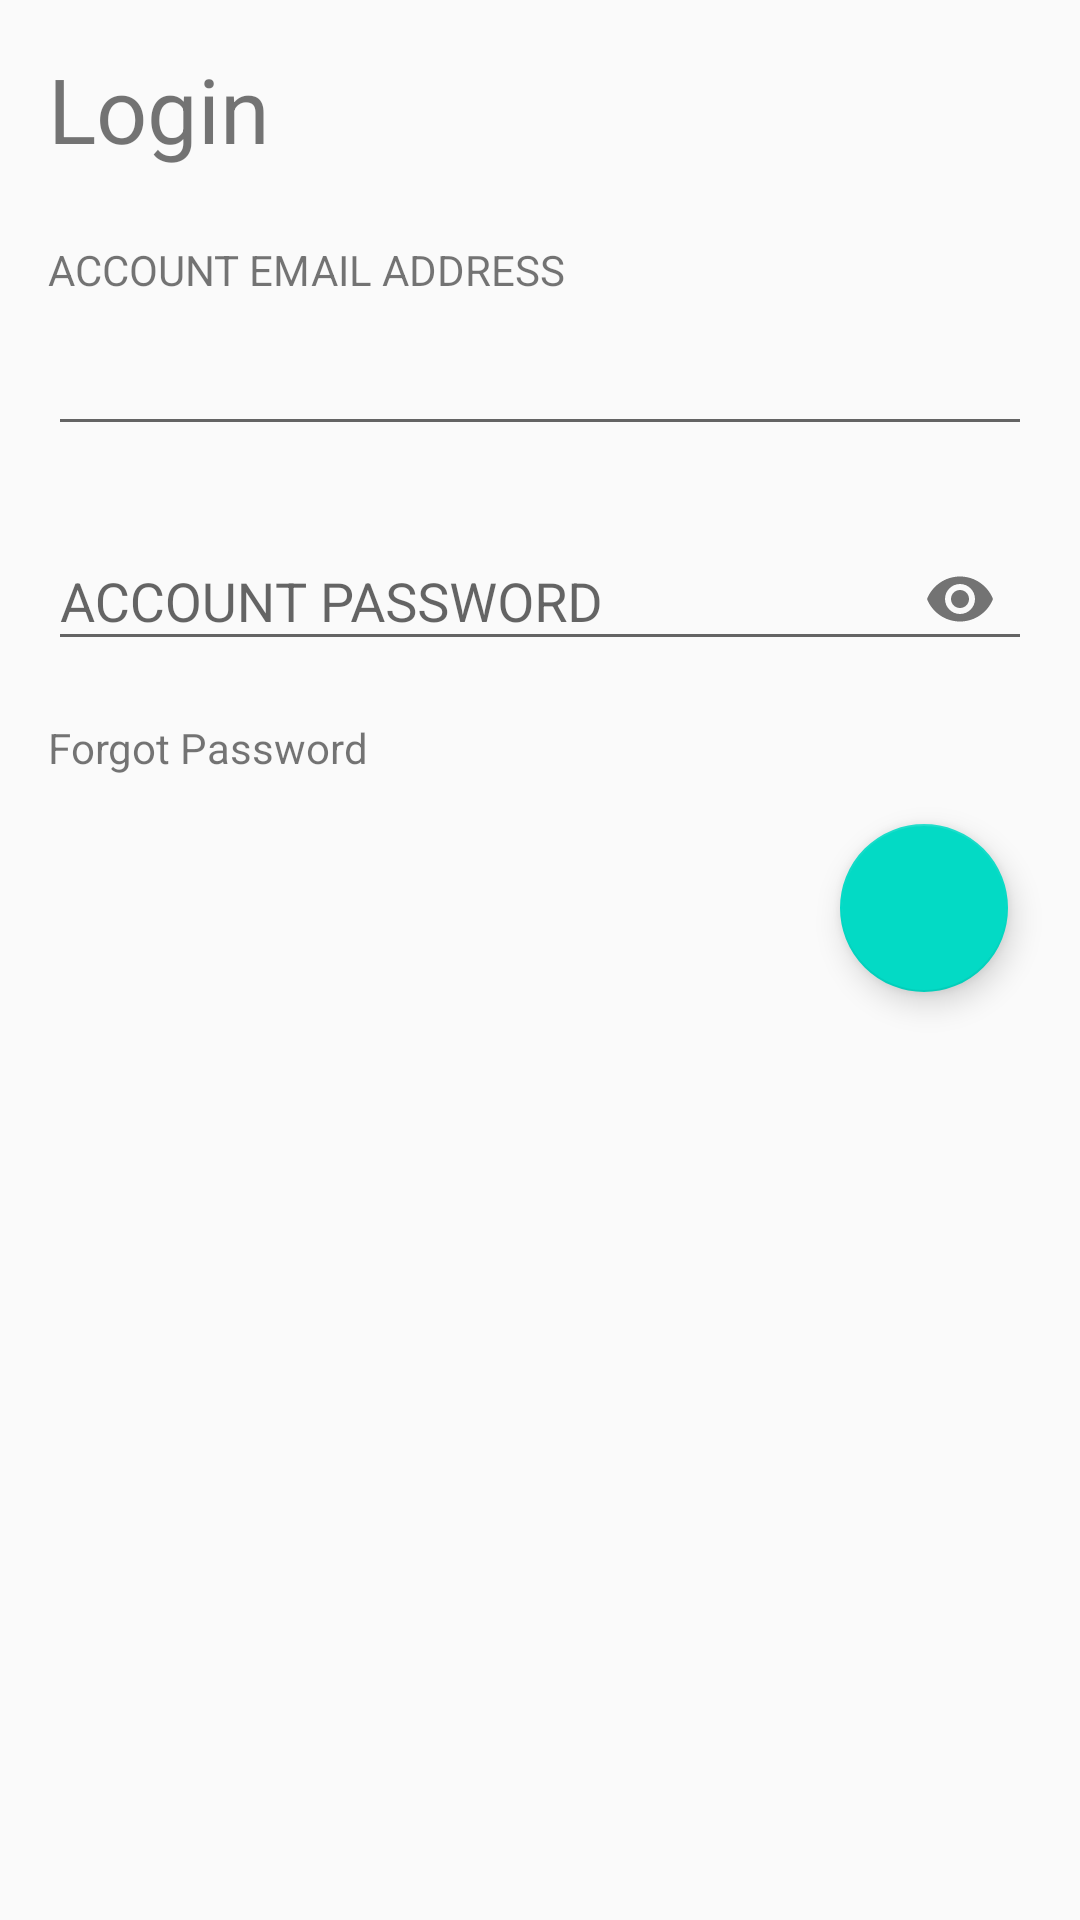

Layout XML and referenced resources for this Android screen:
<!-- AndroidManifest.xml: application theme AppTheme -->
<!-- res/layout/login.xml -->
<?xml version="1.0" encoding="utf-8"?>
<android.support.constraint.ConstraintLayout
    xmlns:android="http://schemas.android.com/apk/res/android"
    xmlns:app="http://schemas.android.com/apk/res-auto"
    xmlns:tools="http://schemas.android.com/tools"
    android:layout_width="match_parent"
    android:layout_height="match_parent">

    <TextView
        android:id="@+id/login"
        android:layout_width="0dp"
        android:layout_height="wrap_content"
        android:layout_marginEnd="16dp"
        android:layout_marginLeft="16dp"
        android:layout_marginRight="16dp"
        android:layout_marginStart="16dp"
        android:layout_marginTop="16dp"
        android:text="Login"
        android:textSize="30sp"
        app:layout_constraintEnd_toEndOf="parent"
        app:layout_constraintStart_toStartOf="parent"
        app:layout_constraintTop_toTopOf="parent" />

    <TextView
        android:id="@+id/email_address_label"
        android:layout_width="wrap_content"
        android:layout_height="wrap_content"
        android:layout_marginLeft="16dp"
        android:layout_marginStart="16dp"
        android:layout_marginTop="24dp"
        android:text="ACCOUNT EMAIL ADDRESS"
        app:layout_constraintStart_toStartOf="parent"
        app:layout_constraintTop_toBottomOf="@+id/login" />

    <EditText
        android:id="@+id/email_address_edit"
        android:layout_width="0dp"
        android:layout_height="wrap_content"
        android:layout_marginEnd="16dp"
        android:layout_marginLeft="16dp"
        android:layout_marginRight="16dp"
        android:layout_marginStart="16dp"
        android:layout_marginTop="8dp"
        android:ems="10"
        android:inputType="textEmailAddress"
        app:layout_constraintEnd_toEndOf="parent"
        app:layout_constraintStart_toStartOf="parent"
        app:layout_constraintTop_toBottomOf="@+id/email_address_label"/>

    <android.support.design.widget.TextInputLayout
        android:id="@+id/email_password_label"
        android:layout_width="match_parent"
        android:layout_height="wrap_content"
        android:layout_marginEnd="16dp"
        android:layout_marginLeft="16dp"
        android:layout_marginRight="16dp"
        android:layout_marginStart="16dp"
        android:layout_marginTop="16dp"
        android:text="ACCOUNT PASSWORD"
        app:layout_constraintEnd_toEndOf="parent"
        app:layout_constraintStart_toStartOf="parent"
        app:layout_constraintTop_toBottomOf="@+id/email_address_edit"
        app:passwordToggleEnabled="true">

        <android.support.design.widget.TextInputEditText
            android:id="@+id/email_password_edit"
            android:layout_width="match_parent"
            android:layout_height="wrap_content"
            android:hint="ACCOUNT PASSWORD"
            android:inputType="textPassword" />
    </android.support.design.widget.TextInputLayout>

    <TextView
        android:id="@+id/forgot_pwd"
        android:layout_width="0dp"
        android:layout_height="wrap_content"
        android:layout_marginLeft="16dp"
        android:layout_marginStart="16dp"
        android:layout_marginTop="16dp"
        android:clickable="true"
        android:linksClickable="true"
        android:text="Forgot Password"
        android:textAllCaps="false"
        app:layout_constraintEnd_toEndOf="parent"
        app:layout_constraintStart_toStartOf="parent"
        app:layout_constraintTop_toBottomOf="@+id/email_password_label" />

    <android.support.design.widget.FloatingActionButton
        android:id="@+id/go_to_auth"
        android:layout_width="0dp"
        android:layout_height="wrap_content"
        android:layout_marginEnd="24dp"
        android:layout_marginRight="24dp"
        android:layout_marginTop="16dp"
        android:clickable="true"
        app:layout_constraintEnd_toEndOf="parent"
        app:layout_constraintTop_toBottomOf="@+id/forgot_pwd"
        app:srcCompat="@drawable/round_keyboard_arrow_right_white_18" />

</android.support.constraint.ConstraintLayout>
<!-- resources referenced by this layout -->
<resources>
  <style name="AppTheme" parent="Theme.AppCompat.Light.DarkActionBar">
          <item name="colorPrimary">@color/colorPrimary</item>
          <item name="colorPrimaryDark">@color/colorPrimaryDark</item>
          <item name="colorAccent">@color/colorAccent</item>
      </style>
  <!-- not gathered from this repository: default colours our renderer supplied (Android Studio template values) -->
  <color name="colorPrimary">#FF6200EE</color>
  <color name="colorPrimaryDark">#FF3700B3</color>
  <color name="colorAccent">#FF03DAC5</color>
</resources>
